Run: headless pygame with SDL's dummy video driver; simulated clock (each Clock.tick advances the game by its frame time, no real sleeping); random seed 0; keys injected as events and as key.get_pressed() state; no mouse input.
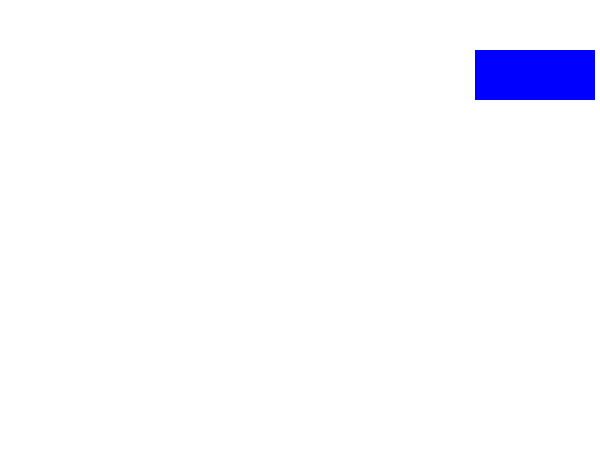
Frame 1 of 4 · flips 1–60 · no input
Frame 2 of 4 · flips 61–180 · tapped SPACE, RETURN · held RIGHT (→), D · screen unchanged from frame 1, image omitted
Frame 3 of 4 · flips 181–300 · held DOWN (↓), S · screen unchanged from frame 2, image omitted
Frame 4 of 4 · flips 301–420 · held LEFT (←), A, UP (↑), W · screen unchanged from frame 3, image omitted

The pygame program that drew these frames:

import sys

import pygame


class Game:
    def __init__(self, width=600, height=450, display_caption="game"):
        pygame.init()

        display_info = pygame.display.Info()
        self.fullscreen = False
        self.monitor_size = (display_info.current_w, display_info.current_h)

        pygame.display.set_caption(display_caption)

        init_window_size = (width, height)
        self.screen = pygame.display.set_mode(init_window_size, pygame.RESIZABLE)
        self.display = pygame.Surface(init_window_size)

        self.clock = pygame.time.Clock()

    @staticmethod
    def _quit():
        pygame.quit()
        sys.exit()

    def handle_input(self):
        for event in pygame.event.get():
            if event.type == pygame.QUIT:
                self._quit()
            if event.type == pygame.VIDEORESIZE:
                if not self.fullscreen:
                    new_window_size = (event.w, event.h)
                    self.screen = pygame.display.set_mode(
                        new_window_size, pygame.RESIZABLE
                    )
                    self.display = pygame.Surface(new_window_size)
            if event.type == pygame.KEYDOWN:
                if event.key == pygame.K_ESCAPE:
                    self._quit()
                if event.key == pygame.K_f:
                    self.fullscreen ^= True
                    if self.fullscreen:
                        self.screen = pygame.display.set_mode(
                            self.monitor_size,
                            pygame.FULLSCREEN,
                        )
                        self.display = pygame.Surface(self.monitor_size)
                    else:
                        new_window_size = (
                            self.screen.get_width(),
                            self.screen.get_height(),
                        )
                        self.screen = pygame.display.set_mode(
                            new_window_size, pygame.RESIZABLE
                        )
                        self.display = pygame.Surface(new_window_size)

    def handle_update(self):
        pass

    def handle_render(self, surf):
        pygame.draw.rect(
            surf,
            pygame.Color("blue"),
            pygame.Rect(
                surf.get_width() - 5 - surf.get_width() / 5,
                50,
                surf.get_width() / 5,
                50,
            ),
        )

    def run(self):
        while True:
            self.display.fill(pygame.Color("white"))

            self.handle_input()

            self.handle_update()

            self.handle_render(self.display)

            self.screen.blit(self.display, (0, 0))
            pygame.display.update()
            self.clock.tick(60)


if __name__ == "__main__":
    Game().run()
